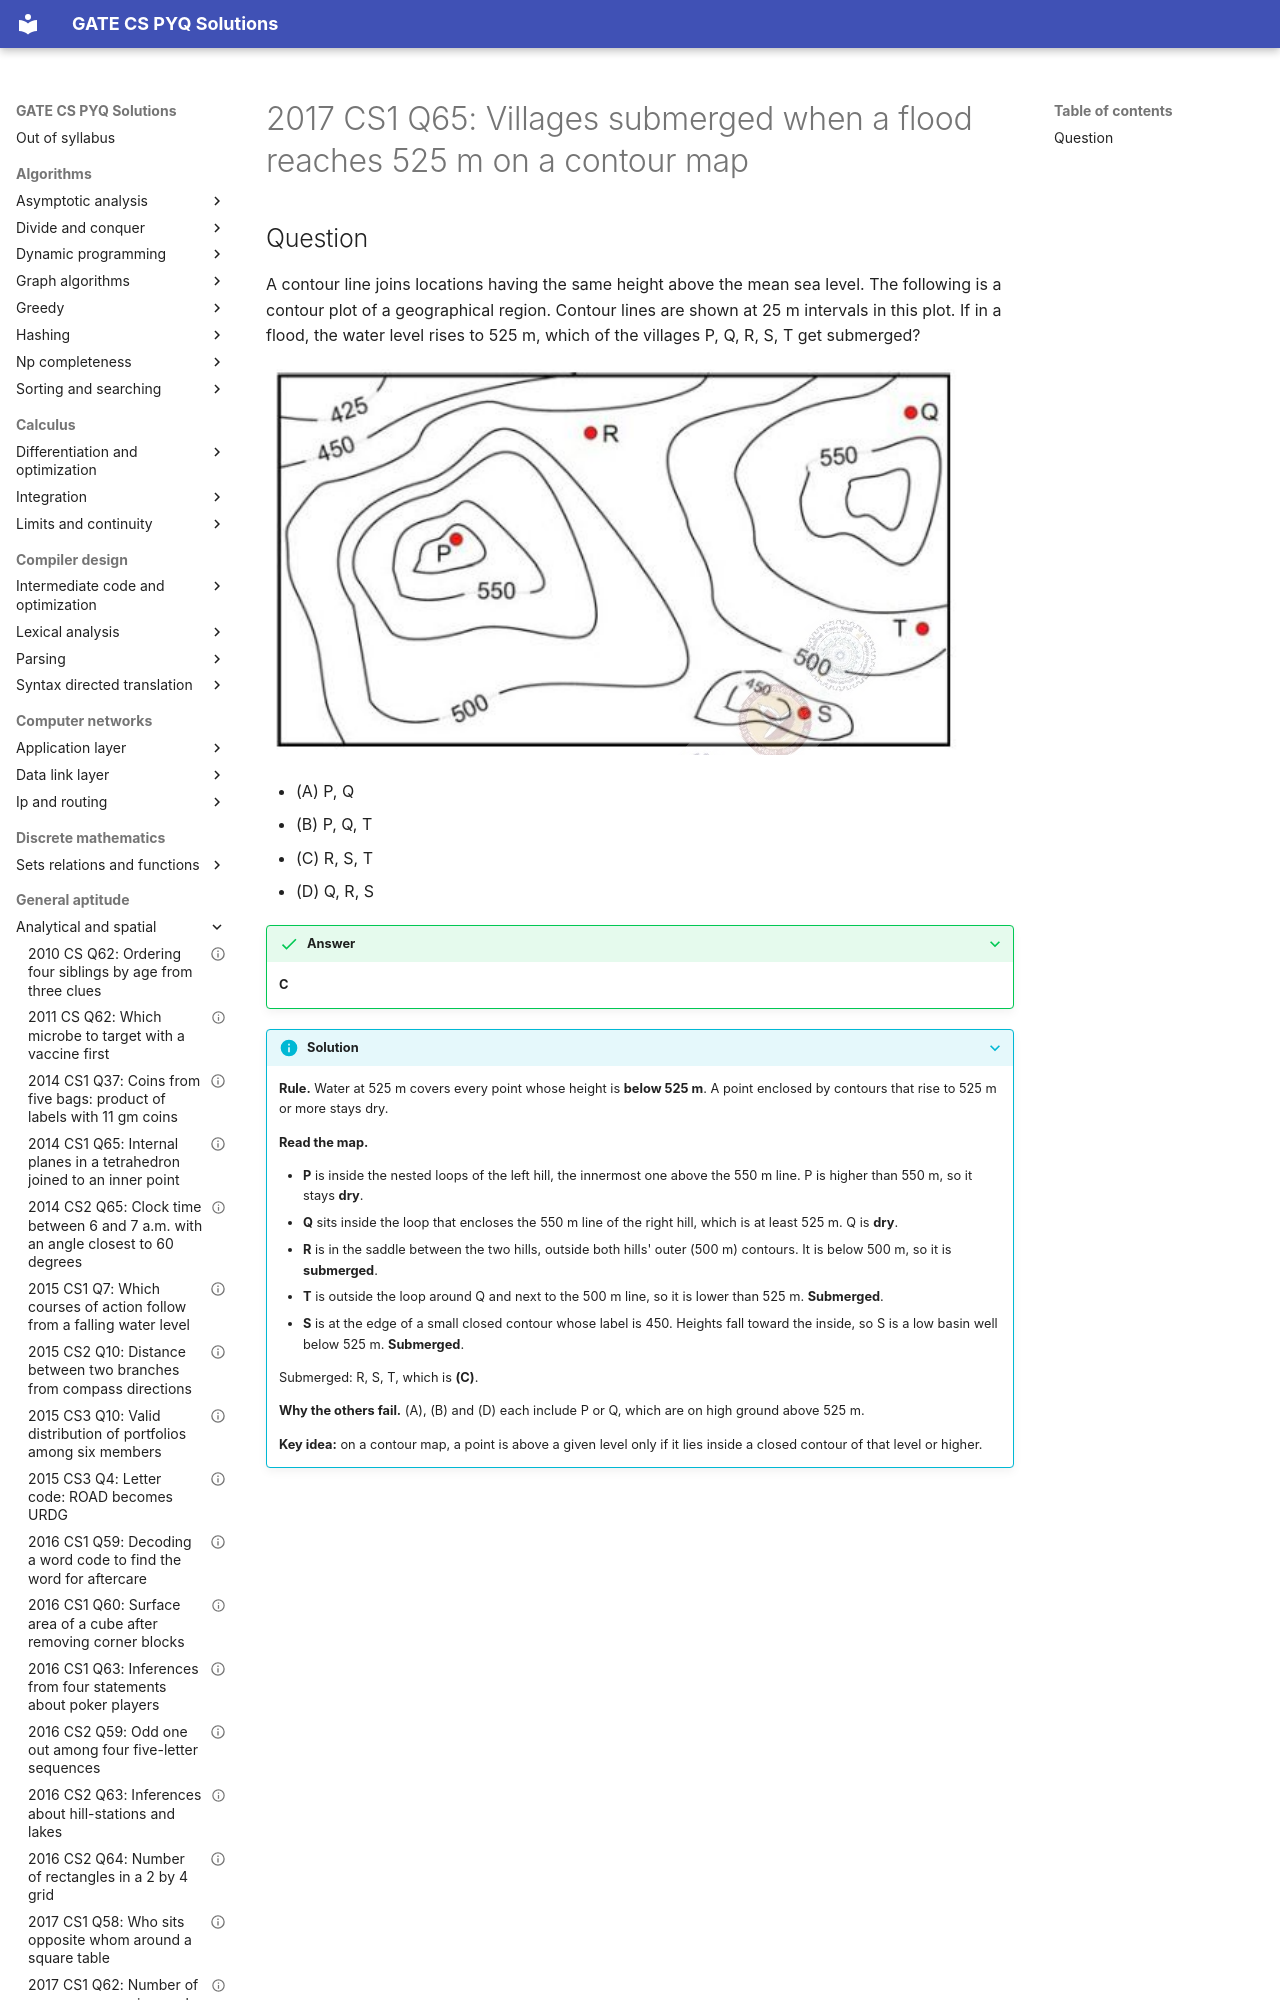

repository: saheenusman/GATE-PYQs · page: general-aptitude/analytical-and-spatial/2017-set1-q65/index.html · generator: mkdocs

---
title: "2017 CS1 Q65: Villages submerged when a flood reaches 525 m on a contour map"
year: 2017
set: 1
paper: CS1
q_no: 65
subject: general-aptitude
topic: analytical-and-spatial
also: []
marks: 2
type: MCQ
official_answer: "C"
status: verified
---

# 2017 CS1 Q65: Villages submerged when a flood reaches 525 m on a contour map
